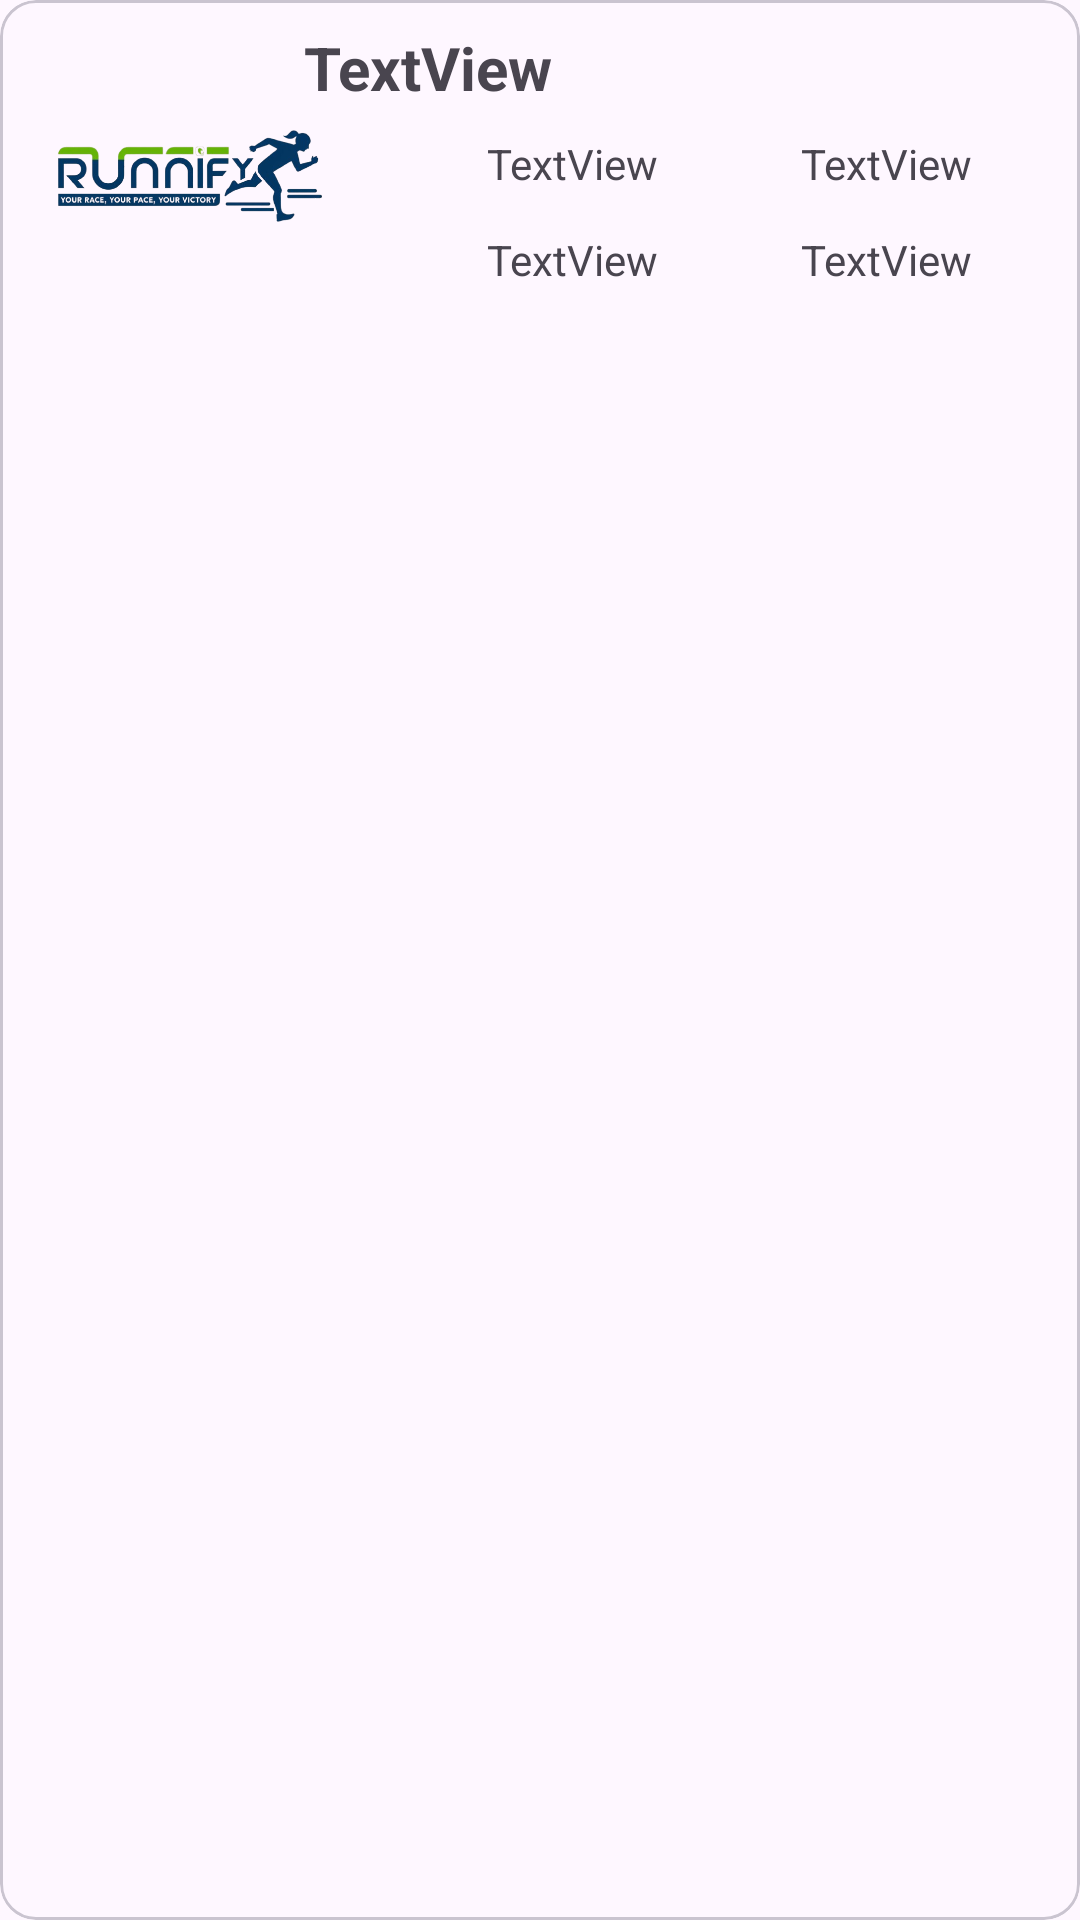

Here is an Android app screen rendered from its layout file. Give the layout XML and the strings, colors and styles it references.
<!-- AndroidManifest.xml: application theme Theme.example -->
<!-- res/layout/itemcarrera.xml -->
<?xml version="1.0" encoding="utf-8"?>
<com.google.android.material.card.MaterialCardView
    xmlns:android="http://schemas.android.com/apk/res/android"
    xmlns:app="http://schemas.android.com/apk/res-auto" xmlns:tools="http://schemas.android.com/tools"
    android:layout_width="match_parent" android:layout_margin="8dp" android:layout_height="wrap_content">
    <androidx.constraintlayout.widget.ConstraintLayout
        android:layout_width="match_parent"
        android:layout_height="120dp"
        android:padding="8dp">


        <ImageView
            android:id="@+id/imgCarrera"
            android:layout_width="110dp"
            android:layout_height="103dp"
            app:layout_constraintBottom_toBottomOf="parent"
            app:layout_constraintEnd_toEndOf="parent"
            app:layout_constraintHorizontal_bias="0.0"
            app:layout_constraintStart_toStartOf="parent"
            app:layout_constraintTop_toTopOf="parent"
            app:layout_constraintVertical_bias="0.0"
            app:srcCompat="@drawable/logo" />

        <TextView
            android:id="@+id/txtNombreCarrera"
            android:layout_width="200dp"
            android:layout_height="23dp"
            android:layout_marginBottom="80dp"
            android:text="TextView"
            android:textSize="20dp"
            android:textStyle="bold"
            app:layout_constraintBottom_toBottomOf="parent"
            app:layout_constraintEnd_toEndOf="parent"
            app:layout_constraintHorizontal_bias="0.648"
            app:layout_constraintStart_toStartOf="parent" />

        <TextView
            android:id="@+id/txtFecha"
            android:layout_width="wrap_content"
            android:layout_height="wrap_content"
            android:layout_marginBottom="48dp"
            android:text="TextView"
            app:layout_constraintBottom_toBottomOf="parent"
            app:layout_constraintEnd_toEndOf="parent"
            app:layout_constraintHorizontal_bias="0.538"
            app:layout_constraintStart_toStartOf="parent" />

        <TextView
            android:id="@+id/txtPlazas"
            android:layout_width="wrap_content"
            android:layout_height="wrap_content"
            android:layout_marginBottom="48dp"
            android:text="TextView"
            app:layout_constraintBottom_toBottomOf="parent"
            app:layout_constraintEnd_toEndOf="parent"
            app:layout_constraintHorizontal_bias="0.903"
            app:layout_constraintStart_toStartOf="parent" />

        <TextView
            android:id="@+id/txtDinero"
            android:layout_width="wrap_content"
            android:layout_height="wrap_content"
            android:layout_marginBottom="16dp"
            android:text="TextView"
            app:layout_constraintBottom_toBottomOf="parent"
            app:layout_constraintEnd_toEndOf="parent"
            app:layout_constraintHorizontal_bias="0.903"
            app:layout_constraintStart_toStartOf="parent" />

        <TextView
            android:id="@+id/txtTipo"
            android:layout_width="wrap_content"
            android:layout_height="wrap_content"
            android:layout_marginBottom="16dp"
            android:text="TextView"
            app:layout_constraintBottom_toBottomOf="parent"
            app:layout_constraintEnd_toEndOf="parent"
            app:layout_constraintHorizontal_bias="0.538"
            app:layout_constraintStart_toStartOf="parent" />
    </androidx.constraintlayout.widget.ConstraintLayout>
</com.google.android.material.card.MaterialCardView>
<!-- resources referenced by this layout -->
<resources>
  <!-- drawable logo: png bitmap (drawable, 99365 bytes) -->
  <style name="Theme.example" parent="Base.Theme.example" />
  <style name="Base.Theme.example" parent="Theme.Material3.DayNight.NoActionBar">
          
          
      </style>
</resources>
